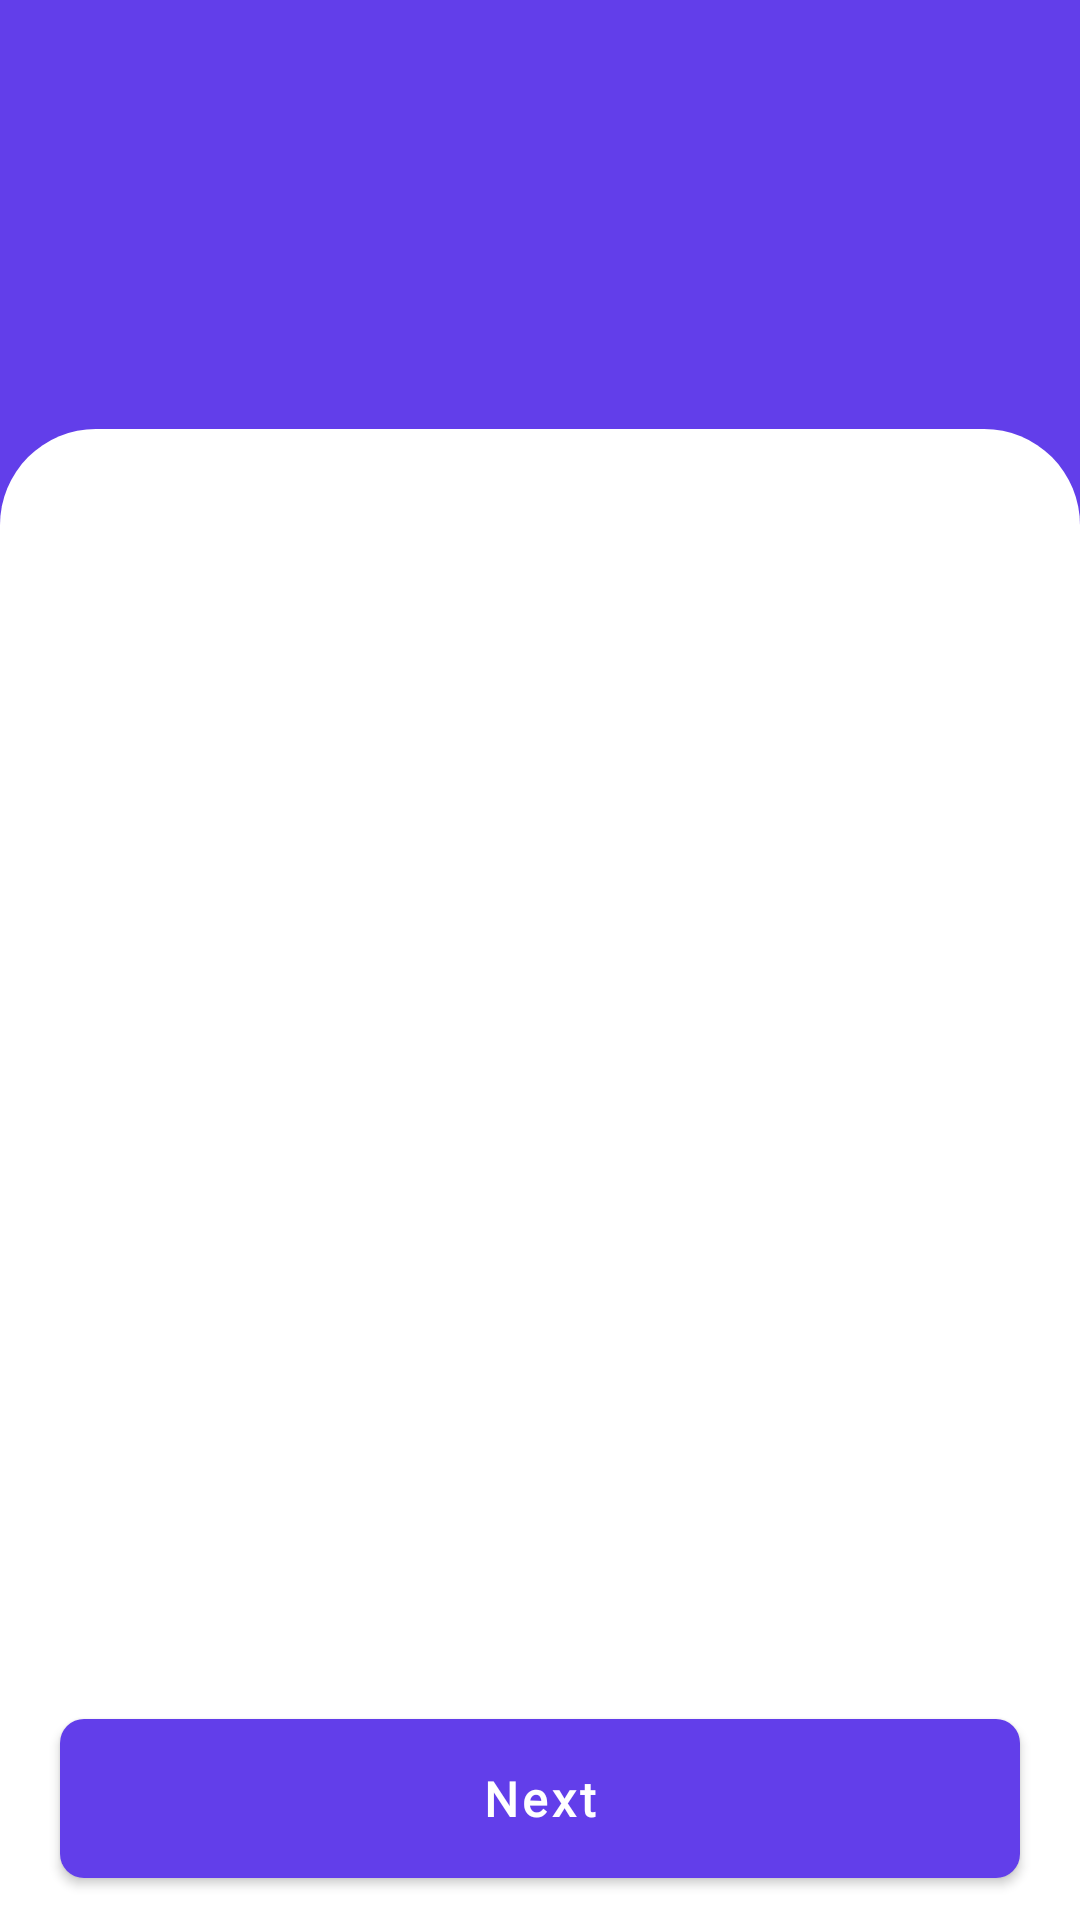

The Android layout XML behind this screen, and the referenced resources:
<!-- AndroidManifest.xml: activity theme Theme.MovieTicketApp -->
<!-- res/layout/activity_choose_cinema.xml -->
<?xml version="1.0" encoding="utf-8"?>
<androidx.coordinatorlayout.widget.CoordinatorLayout xmlns:android="http://schemas.android.com/apk/res/android"
    xmlns:app="http://schemas.android.com/apk/res-auto"
    xmlns:tools="http://schemas.android.com/tools"
    android:layout_width="match_parent"
    android:layout_height="match_parent"
    tools:context=".activities.ChooseCinemaActivity">

    <RelativeLayout
        android:layout_width="match_parent"
        android:layout_height="match_parent"
        android:background="@color/color_primary">

        <androidx.appcompat.widget.AppCompatImageView
            android:id="@+id/ivChooseCinemaBack"
            android:layout_width="@dimen/margin_xlarge"
            android:layout_height="@dimen/margin_xlarge"
            android:layout_marginStart="@dimen/margin_medium_2"
            android:layout_marginTop="@dimen/margin_large"
            android:background="@android:color/transparent"
            android:src="@drawable/ic_baseline_chevron_left_24dp"
            android:tint="@color/white" />

        <LinearLayout
            android:id="@+id/llDateTime"
            android:layout_width="match_parent"
            android:layout_height="55dp"
            android:layout_below="@id/ivChooseCinemaBack"
            android:layout_marginVertical="@dimen/margin_medium_2"
            android:orientation="horizontal">

            <androidx.recyclerview.widget.RecyclerView
                android:id="@+id/rvDateList"
                android:layout_width="wrap_content"
                android:layout_height="wrap_content"
                android:clipToPadding="false"
                android:orientation="horizontal"
                android:paddingEnd="@dimen/margin_medium_2"
                app:layoutManager="androidx.recyclerview.widget.LinearLayoutManager"
                tools:itemCount="12"
                tools:listitem="@layout/viewholder_date" />


        </LinearLayout>

        <RelativeLayout
            android:layout_width="match_parent"
            android:layout_height="match_parent"
            android:layout_below="@id/llDateTime"
            android:background="@drawable/background_rounded_nested_scroll_view">

            <androidx.recyclerview.widget.RecyclerView
                android:id="@+id/rvCinemaList"
                android:layout_width="match_parent"
                android:layout_height="wrap_content"
                android:orientation="vertical"
                app:layoutManager="androidx.recyclerview.widget.LinearLayoutManager"
                tools:itemCount="2"
                tools:listitem="@layout/viewholder_cinema" />

        </RelativeLayout>




    </RelativeLayout>

    <FrameLayout
        android:layout_width="match_parent"
        android:layout_height="wrap_content"
        android:layout_gravity="bottom"
        >

        <com.google.android.material.button.MaterialButton
            android:id="@+id/btnChooseCinemaNext"
            android:layout_width="match_parent"
            android:layout_height="@dimen/height_getting_start_button"
            android:layout_marginHorizontal="@dimen/margin_medium_3"
            android:layout_marginBottom="@dimen/margin_medium"
            android:fontFamily="@font/poppins_regular"
            android:text="@string/lbl_next"
            android:textAllCaps="false"
            android:textColor="@color/white"
            android:textSize="@dimen/text_regular_2x"
            android:textStyle="bold"
            app:cornerRadius="@dimen/margin_medium"
            app:strokeColor="@color/white" />

    </FrameLayout>

</androidx.coordinatorlayout.widget.CoordinatorLayout>
<!-- res/layout/viewholder_date.xml (included above) -->
<?xml version="1.0" encoding="utf-8"?>
<FrameLayout xmlns:android="http://schemas.android.com/apk/res/android"
    android:layout_width="@dimen/dimen_date_width"
    android:layout_height="wrap_content"
    android:layout_marginStart="@dimen/margin_medium_2">

    <TextView
        android:id="@+id/tvDate"
        android:layout_width="wrap_content"
        android:layout_height="wrap_content"
        android:button="@android:color/transparent"
        android:fontFamily="@font/poppins_regular"
        android:orientation="vertical"
        android:text="We\n8"
        android:layout_gravity="center"
        android:textAlignment="center"
        android:textColor="@drawable/background_date_text_selector"
        android:textSize="@dimen/text_regular_2x" />

</FrameLayout>
<!-- res/layout/viewholder_cinema.xml (included above) -->
<?xml version="1.0" encoding="utf-8"?>
<RelativeLayout xmlns:android="http://schemas.android.com/apk/res/android"
    android:layout_width="match_parent"
    android:layout_height="wrap_content"
    xmlns:tools="http://schemas.android.com/tools"
    xmlns:app="http://schemas.android.com/apk/res-auto"
    android:layout_marginTop="@dimen/margin_large">

    <androidx.appcompat.widget.AppCompatTextView
        android:id="@+id/tvCinemaName"
        android:layout_width="wrap_content"
        android:layout_height="wrap_content"
        android:layout_marginStart="@dimen/margin_medium_2"
        android:fontFamily="@font/poppins_regular"
        android:text="CG : Golden City"
        android:textColor="@color/black"
        android:textSize="@dimen/text_regular_2x"
        android:textStyle="bold" />

    <androidx.recyclerview.widget.RecyclerView
        android:id="@+id/rvTimeList"
        android:layout_width="match_parent"
        android:layout_height="wrap_content"
        android:layout_below="@id/tvCinemaName"
        android:layout_marginTop="@dimen/margin_medium"
        android:layout_marginHorizontal="@dimen/margin_medium"
        app:layoutManager="androidx.recyclerview.widget.GridLayoutManager"
        app:spanCount="3"
        tools:itemCount="6"
        tools:listitem="@layout/viewholder_time"

        />



</RelativeLayout>
<!-- res/layout/viewholder_time.xml (included above) -->
<?xml version="1.0" encoding="utf-8"?>
<FrameLayout
    android:id="@+id/flTime"
    android:background="@drawable/background_radio_regular"
    xmlns:android="http://schemas.android.com/apk/res/android"
    android:layout_width="match_parent"
    android:layout_marginHorizontal="@dimen/margin_medium"
    android:layout_marginVertical="@dimen/margin_medium"
    android:layout_height="50dp">

    <TextView
        android:id="@+id/tvTime"
        android:layout_width="match_parent"
        android:layout_height="match_parent"
        android:layout_gravity="center"
        android:fontFamily="@font/poppins_regular"
        android:gravity="center"
        android:text="@string/lbl_2d"
        android:textColor="@color/black" />

</FrameLayout>
<!-- resources referenced by this layout -->
<resources>
  <color name="black">#FF000000</color>
  <color name="color_primary">#623EEA</color>
  <color name="white">#FFFFFFFF</color>
  <dimen name="dimen_date_width">45dp</dimen>
  <dimen name="height_getting_start_button">65dp</dimen>
  <dimen name="margin_large">24dp</dimen>
  <dimen name="margin_medium">8dp</dimen>
  <dimen name="margin_medium_2">16dp</dimen>
  <dimen name="margin_medium_3">20dp</dimen>
  <dimen name="margin_xlarge">32dp</dimen>
  <dimen name="text_regular_2x">16sp</dimen>
  <!-- drawable background_date_text_selector (drawable) -->
  <?xml version="1.0" encoding="utf-8"?>
  <selector xmlns:android="http://schemas.android.com/apk/res/android" xmlns:app="http://schemas.android.com/apk/res-auto">
      <item android:color="@color/white"  android:state_checked="true"/>
      <item android:color="@color/color_grey" />
  </selector>
  <!-- drawable background_radio_regular (drawable) -->
  <?xml version="1.0" encoding="utf-8"?>
  <shape xmlns:android="http://schemas.android.com/apk/res/android">
      <stroke android:color="@color/color_grey" android:width="1dp"/>
      <corners android:radius="@dimen/margin_medium"/>
  </shape>
  <!-- drawable background_rounded_nested_scroll_view (drawable) -->
  <?xml version="1.0" encoding="utf-8"?>
  <shape xmlns:android="http://schemas.android.com/apk/res/android">
      <solid android:color="@color/white"/>
      <corners android:topLeftRadius="@dimen/margin_xlarge" android:topRightRadius="@dimen/margin_xlarge"/>
  </shape>
  <string name="lbl_2d">2D</string>
  <string name="lbl_next">Next</string>
  <style name="Theme.MovieTicketApp" parent="Theme.MaterialComponents.DayNight.NoActionBar">
          
          <item name="colorPrimary">@color/color_primary</item>
  
          
          <item name="android:statusBarColor">@color/color_primary</item>
          
          <item name="android:autofilledHighlight">@android:color/transparent</item>
      </style>
  <color name="color_grey">#9CA8C2</color>
</resources>
